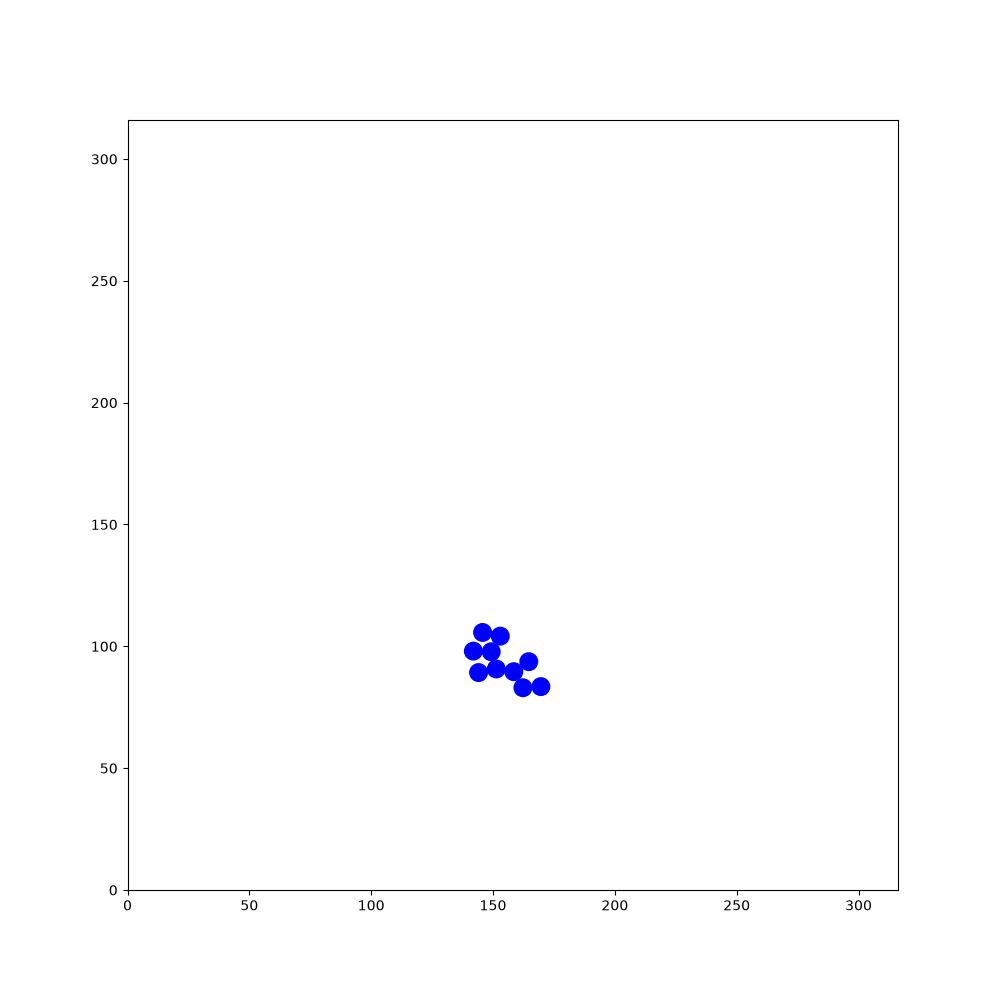

Source data for this figure (header and first rows):
39.2001, 220.415, 1.28611, 37.9596, 105.901, 0.820552, 80.2206, 61.6262, 2.92821, 55.5691, 266.548, -1.47187, 74.2351, 197.377, -1.74228, 56.9421, 196.539, -2.42382, 142.494, 106.529, 2.25123, 193.897, 143.629, -0.759371
39.2, 220.4, 1.286, 37.96, 105.9, 0.8206, 80.22, 61.63, 2.928, 55.57, 266.5, -1.472, 74.24, 197.4, -1.742, 56.94, 196.5, -2.424, 142.5, 106.5, 2.251, 193.9, 143.6, -0.7594
39.52, 221.5, 1.282, 38.7, 106.7, 0.8338, 80.38, 61.63, -2.914, 55.67, 265.5, -1.475, 74.23, 197.5, -1.31, 57.02, 196.6, -1.995, 141.8, 107.4, 2.274, 193.7, 143.7, -0.3289
39.83, 222.6, 1.293, 39.42, 107.5, 0.8371, 80.54, 61.71, -2.484, 55.78, 264.4, -1.477, 74.15, 197.6, -0.8791, 57.05, 196.8, -1.557, 141.1, 108.2, 2.262, 193.6, 143.7, 0.1141
40.13, 223.6, 1.304, 40.16, 108.3, 0.8378, 80.62, 61.8, -2.056, 55.88, 263.3, -1.468, 74.05, 197.7, -0.4582, 57.01, 196.9, -1.137, 140.4, 109.1, 2.264, 193.5, 143.7, 0.5623
40.12, 223.5, 1.724, 40.87, 109.1, 0.8356, 80.66, 61.92, -1.631, 56, 262.2, -1.454, 73.91, 197.8, -0.01217, 56.92, 197, -0.6911, 139.7, 109.9, 2.259, 193.4, 143.6, 0.9949
40.16, 223.4, 2.164, 41.6, 109.9, 0.8497, 80.64, 62.05, -1.193, 56.13, 261.1, -1.459, 73.75, 197.7, 0.4114, 56.77, 197.1, -0.2558, 139, 110.7, 2.264, 193.3, 143.5, 1.426
40.25, 223.3, 2.595, 42.35, 110.8, 0.8439, 80.55, 62.17, -0.7523, 56.24, 260, -1.475, 73.62, 197.6, 0.8487, 56.65, 197.1, 0.1672, 138.3, 111.5, 2.273, 193.3, 143.4, 1.858
40.36, 223.3, 3.02, 43.09, 111.6, 0.8334, 80.43, 62.25, -0.3182, 56.35, 258.9, -1.476, 73.55, 197.5, 1.289, 57.71, 197.3, 0.16, 137.7, 112.3, 2.28, 193.4, 143.2, 2.291
40.47, 223.3, -2.825, 43.82, 112.4, 0.8317, 80.26, 62.26, 0.1152, 56.46, 257.8, -1.458, 73.53, 197.3, 1.72, 58.82, 197.5, 0.1545, 136.9, 113.2, 2.298, 193.5, 143.1, 2.737
40.62, 223.4, -2.396, 44.58, 113.2, 0.8412, 80.12, 62.22, 0.5609, 56.59, 256.7, -1.459, 73.58, 197.2, 2.159, 59.93, 197.7, 0.1588, 136.2, 114, 2.293, 193.7, 143.1, -3.109
40.68, 223.4, -1.966, 45.3, 114.1, 0.8523, 80.02, 62.12, 0.9981, 56.71, 255.6, -1.461, 73.69, 197.1, 2.583, 60.99, 197.8, 0.1704, 135.5, 114.8, 2.289, 192.6, 143.1, -3.115
40.71, 223.6, -1.541, 46.02, 114.9, 0.8661, 79.97, 61.98, 1.441, 56.83, 254.5, -1.46, 73.83, 197.1, 3.016, 62.06, 198, 0.1777, 134.8, 115.6, 2.309, 191.5, 143, -3.102
40.68, 223.7, -1.113, 45.95, 114.8, 1.303, 79.99, 61.83, 1.884, 56.96, 253.4, -1.451, 73.96, 197.1, -2.851, 63.16, 198.2, 0.1709, 134.1, 116.4, 2.314, 190.5, 143, -3.098
40.58, 223.8, -0.6775, 45.95, 114.7, 1.728, 80.07, 61.69, 2.322, 57.09, 252.3, -1.465, 74.09, 197.1, -2.408, 64.23, 198.4, 0.1772, 133.3, 117.2, 2.316, 189.4, 142.9, -3.089
41.43, 223.1, -0.6741, 46, 114.5, 2.174, 80.18, 61.61, 2.764, 57.21, 251.2, -1.453, 74.19, 197.3, -1.975, 65.32, 198.6, 0.1644, 132.5, 118, 2.322, 188.3, 142.9, -3.077
42.27, 222.5, -0.6681, 46.12, 114.4, 2.613, 80.32, 61.59, -3.071, 57.34, 250.1, -1.451, 74.21, 197.4, -1.541, 66.4, 198.8, 0.1517, 131.8, 118.8, 2.337, 187.2, 142.8, -3.074
43.12, 221.8, -0.6677, 46.24, 114.4, 3.038, 80.46, 61.63, -2.643, 57.48, 249, -1.446, 74.32, 196.3, -1.532, 67.42, 198.9, 0.1423, 131.9, 118.8, 2.78, 187.3, 142.8, -2.657
43.97, 221.1, -0.6542, 46.36, 114.4, -2.814, 80.56, 61.71, -2.219, 57.62, 247.9, -1.43, 74.35, 195.2, -1.54, 67.32, 198.9, 0.5678, 132, 118.7, -3.078, 186.4, 142.3, -2.667
44.85, 220.5, -0.6381, 46.5, 114.5, -2.378, 80.6, 61.81, -1.784, 57.77, 246.8, -1.447, 74.38, 194.1, -1.544, 67.22, 198.8, 1.009, 132.2, 118.8, -2.648, 185.4, 141.8, -2.66
45.74, 219.8, -0.643, 46.59, 114.6, -1.94, 80.6, 61.94, -1.357, 57.91, 245.7, -1.432, 74.42, 193, -1.54, 67.17, 198.7, 1.427, 132.3, 118.9, -2.221, 184.4, 141.3, -2.65
46.62, 219.2, -0.6506, 46.62, 114.8, -1.511, 80.53, 62.08, -0.9157, 58.05, 244.7, -1.442, 74.46, 191.9, -1.528, 67.18, 198.6, 1.854, 132.4, 119, -1.794, 183.4, 140.8, -2.658
47.47, 218.5, -0.6512, 46.58, 114.9, -1.085, 80.42, 62.18, -0.4743, 58.19, 243.6, -1.452, 74.51, 190.8, -1.52, 67.25, 198.4, 2.292, 132.4, 119.1, -1.373, 182.5, 140.3, -2.645
48.33, 217.8, -0.6567, 46.48, 115, -0.6404, 80.25, 62.22, -0.0389, 58.33, 242.5, -1.439, 74.56, 189.7, -1.516, 66.52, 199.3, 2.29, 132.3, 119.2, -0.946, 182.6, 140.3, -2.216
49.2, 217.2, -0.6429, 46.32, 115.1, -0.2072, 80.09, 62.19, 0.3917, 58.47, 241.4, -1.436, 74.62, 188.6, -1.513, 65.82, 200.1, 2.296, 132.2, 119.3, -0.5239, 182.6, 140.5, -1.784
50.08, 216.5, -0.6383, 46.18, 115.1, 0.2339, 79.95, 62.09, 0.8255, 58.61, 240.3, -1.446, 74.7, 187.5, -1.503, 65.11, 200.9, 2.293, 132.1, 119.4, -0.08682, 182.6, 140.6, -1.351
50.96, 215.9, -0.6397, 46.03, 115, 0.6703, 80.67, 62.89, 0.8386, 58.76, 239.2, -1.44, 74.77, 186.4, -1.501, 64.4, 201.7, 2.304, 131.9, 119.4, 0.3419, 182.5, 140.8, -0.9053
51.85, 215.2, -0.6341, 45.95, 114.9, 1.095, 81.38, 63.68, 0.8337, 58.9, 238.2, -1.431, 74.85, 185.3, -1.51, 63.64, 202.5, 2.303, 131.8, 119.3, 0.7883, 182.4, 140.9, -0.4723
52.72, 214.6, -0.6359, 45.91, 114.8, 1.529, 82.11, 64.5, 0.8464, 59.05, 237.1, -1.427, 74.92, 184.2, -1.496, 62.91, 203.3, 2.289, 131.7, 119.1, 1.218, 182.2, 140.9, -0.0371
53.61, 213.9, -0.6474, 45.96, 115.9, 1.524, 82.84, 65.33, 0.8576, 59.22, 236, -1.412, 75, 183.1, -1.497, 62.21, 204.1, 2.297, 131.6, 119, 1.646, 182.1, 140.9, 0.402
54.49, 213.3, -0.6429, 46.01, 117, 1.528, 83.55, 66.16, 0.8679, 59.38, 235, -1.412, 75.08, 182, -1.503, 61.47, 205, 2.293, 131.7, 118.9, 2.075, 182, 140.8, 0.8379
55.38, 212.6, -0.6268, 46.06, 118.1, 1.528, 84.26, 66.99, 0.86, 59.56, 233.9, -1.408, 75.16, 180.9, -1.485, 60.76, 205.8, 2.284, 131.8, 118.8, 2.51, 181.9, 140.7, 1.266
56.01, 212.3, -0.6245, 46.1, 119.2, 1.539, 84.99, 67.84, 0.8627, 59.73, 232.9, -1.402, 75.27, 179.8, -1.468, 60.28, 206.3, 2.289, 131.9, 118.7, 2.951, 181.9, 140.5, 1.702
56.35, 212.5, -0.6094, 46.12, 119.1, 1.968, 85.69, 68.68, 0.8853, 59.92, 231.8, -1.389, 75.38, 178.7, -1.466, 60.15, 206.2, 2.287, 132.1, 118.7, -2.897, 181.9, 140.4, 2.137
55.98, 213, -0.1821, 45.7, 120.1, 1.957, 86.38, 69.53, 0.9004, 60.12, 230.7, -1.396, 75.5, 177.6, -1.454, 59.68, 206.6, 2.277, 132.2, 118.8, -2.453, 182, 140.3, 2.583
55.58, 213.4, 0.2557, 45.29, 121.1, 1.951, 87.07, 70.41, 0.9046, 60.31, 229.6, -1.385, 75.63, 176.5, -1.442, 59.23, 207, 2.282, 132.3, 118.9, -2.011, 181.1, 140.9, 2.587
55.17, 213.8, 0.687, 44.88, 122.2, 1.942, 87.02, 70.3, 1.346, 60.51, 228.6, -1.381, 75.78, 175.4, -1.435, 58.77, 207.3, 2.296, 132.3, 119, -1.582, 180.1, 141.4, 2.595
54.82, 214.2, 1.134, 44.49, 123.2, 1.94, 87.02, 70.16, 1.793, 60.71, 227.6, -1.38, 75.93, 174.3, -1.438, 58.33, 207.7, 2.299, 132.3, 119.2, -1.145, 179.2, 142, 2.585
55.2, 215.3, 1.148, 44.09, 124.2, 1.935, 87.08, 70.03, 2.221, 60.92, 226.5, -1.38, 76.08, 173.2, -1.435, 57.66, 208.3, 2.317, 132.2, 119.3, -0.7077, 178.3, 142.6, 2.594
55.64, 216.3, 1.153, 43.7, 125.2, 1.948, 86.42, 70.89, 2.222, 61.13, 225.5, -1.365, 76.23, 172.2, -1.432, 57.76, 208.3, 2.76, 132.1, 119.4, -0.2636, 177.3, 143.2, 2.592
56.09, 217.3, 1.145, 43.31, 126.2, 1.95, 85.75, 71.76, 2.231, 61.36, 224.4, -1.355, 76.37, 171.1, -1.445, 57.88, 208.2, -3.095, 131.9, 119.4, 0.1701, 176.4, 143.8, 2.595
56.43, 218.2, 1.155, 42.9, 127.2, 1.954, 85.07, 72.65, 2.226, 61.71, 223.4, -1.356, 76.5, 170, -1.455, 58.03, 208.3, -2.657, 131.8, 119.3, 0.6133, 175.4, 144.3, 2.606
56.31, 218.7, 1.152, 42.48, 128.2, 1.972, 84.38, 73.54, 2.232, 62.51, 222.8, -1.347, 76.63, 168.9, -1.452, 58.13, 208.4, -2.222, 132.7, 120, 0.6069, 174.5, 144.9, 2.593
56.19, 218.5, 1.586, 42.06, 129.2, 1.975, 83.73, 74.37, 2.233, 62.84, 221.7, -1.342, 76.77, 167.8, -1.433, 58.18, 208.5, -1.792, 133.6, 120.6, 0.6043, 173.5, 145.5, 2.578
56.14, 218.4, 2.015, 41.62, 130.2, 1.987, 83.05, 75.25, 2.232, 63.17, 220.7, -1.344, 76.92, 166.7, -1.44, 57.94, 207.4, -1.799, 134.5, 121.2, 0.6221, 172.6, 146.1, 2.578
56.18, 218.3, 2.434, 41.16, 131.3, 2.003, 82.38, 76.11, 2.227, 63.46, 219.6, -1.355, 77.07, 165.6, -1.433, 57.7, 206.3, -1.793, 135.5, 121.9, 0.6197, 171.7, 146.7, 2.579
56.29, 218.2, 2.867, 40.7, 132.2, 2.018, 81.7, 76.99, 2.226, 63.7, 218.5, -1.35, 77.01, 165.7, -1.001, 57.45, 205.3, -1.793, 136.3, 122.5, 0.627, 170.8, 147.2, 2.58
56.44, 218.2, -2.975, 40.21, 133.3, 2.024, 81.02, 77.88, 2.219, 63.95, 217.4, -1.345, 76.91, 165.8, -0.556, 57.22, 204.2, -1.792, 137.2, 123.2, 0.6434, 169.8, 147.8, 2.578
56.56, 218.2, -2.534, 39.72, 134.2, 2.037, 80.37, 78.75, 2.215, 64.2, 216.3, -1.342, 77.81, 165.3, -0.5511, 56.97, 203.1, -1.8, 138.1, 123.8, 0.6424, 168.9, 148.4, 2.568
56.65, 218.3, -2.091, 39.23, 135.2, 2.033, 79.71, 79.62, 2.227, 64.44, 215.3, -1.345, 78.73, 164.7, -0.5589, 56.71, 202.1, -1.805, 139, 124.5, 0.6622, 168, 149, 2.571
56.69, 218.4, -1.661, 38.73, 136.2, 2.032, 79.04, 80.5, 2.218, 64.68, 214.3, -1.354, 79.67, 164.1, -0.5696, 56.47, 201, -1.794, 139.8, 125.1, 0.658, 167.1, 149.5, 2.592
56.59, 217.4, -1.67, 38.24, 137.2, 2.046, 78.37, 81.39, 2.213, 64.92, 213.2, -1.332, 80.61, 163.5, -0.563, 56.22, 199.9, -1.795, 140.7, 125.8, 0.659, 166.1, 150.1, 2.594
56.49, 216.3, -1.657, 37.72, 138.2, 2.066, 77.72, 82.24, 2.227, 65.18, 212.1, -1.332, 81.56, 162.9, -0.568, 55.98, 198.8, -1.799, 141.5, 126.5, 0.6547, 165.2, 150.7, 2.585
56.38, 215.2, -1.672, 37.2, 139.1, 2.081, 77.02, 83.14, 2.236, 65.44, 211.1, -1.34, 82.46, 162.4, -0.5698, 55.73, 197.8, -1.804, 141.5, 126.4, 1.083, 164.3, 151.3, 2.601
56.28, 214.1, -1.664, 36.68, 140.1, 2.07, 76.36, 84, 2.22, 65.38, 211.2, -0.8912, 83.35, 161.8, -0.5618, 55.47, 196.7, -1.805, 141.4, 126.3, 1.51, 163.4, 151.8, 2.604
56.17, 213, -1.679, 36.13, 141.1, 2.073, 75.71, 84.85, 2.217, 66.07, 210.3, -0.9029, 84.29, 161.2, -0.5431, 55.21, 195.6, -1.799, 141.4, 126.1, 1.942, 162.4, 152.4, 2.619
56.05, 211.9, -1.669, 36.25, 140.6, 2.511, 75.06, 85.73, 2.2, 65.94, 210.4, -0.4709, 85.26, 160.6, -0.5382, 55.21, 195.7, -1.363, 141.5, 126, 2.37, 161.4, 152.9, 2.626
55.94, 210.8, -1.668, 36.39, 140.5, 2.928, 74.44, 86.58, 2.205, 65.8, 210.5, -0.02446, 86.21, 160.1, -0.5199, 55.43, 194.7, -1.378, 141.7, 125.9, 2.8, 160.5, 153.5, 2.64
55.83, 209.7, -1.679, 36.54, 140.5, -2.916, 73.8, 87.45, 2.212, 65.7, 210.5, 0.4096, 87.14, 159.5, -0.5222, 55.63, 193.6, -1.386, 141.8, 125.9, -3.049, 159.6, 154, 2.645
55.71, 208.5, -1.677, 36.7, 140.6, -2.482, 73.13, 88.35, 2.204, 65.61, 210.4, 0.8355, 88.12, 159, -0.517, 55.84, 192.5, -1.378, 142, 125.9, -2.614, 158.6, 154.5, 2.655
55.59, 207.4, -1.674, 36.8, 140.7, -2.057, 72.48, 89.25, 2.192, 65.54, 210.3, 1.268, 89.05, 158.4, -0.5107, 56.04, 191.5, -1.376, 142.1, 126, -2.183, 157.7, 155, 2.656
... 1,740 more rows
